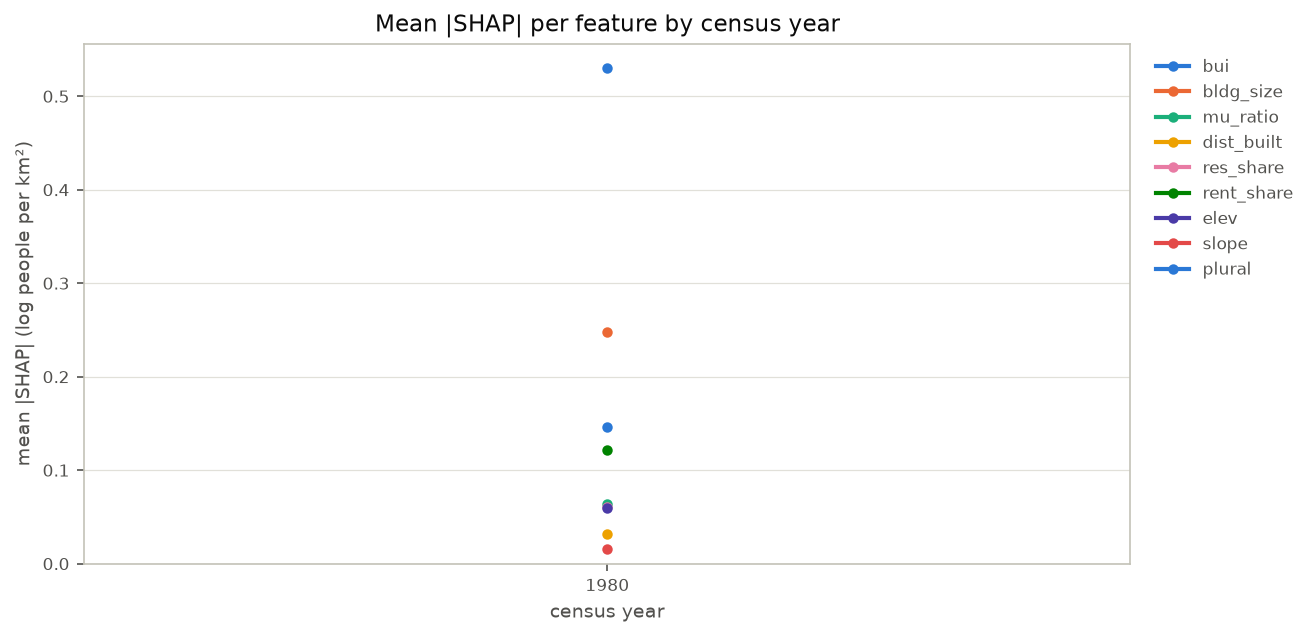

Data behind this chart, as committed beside it:
year, bui, bldg_size, mu_ratio, dist_built, res_share, rent_share, elev, slope, plural
1980, 0.5303, 0.2478, 0.06338, 0.03182, 0.06063, 0.1216, 0.06006, 0.01577, 0.146
